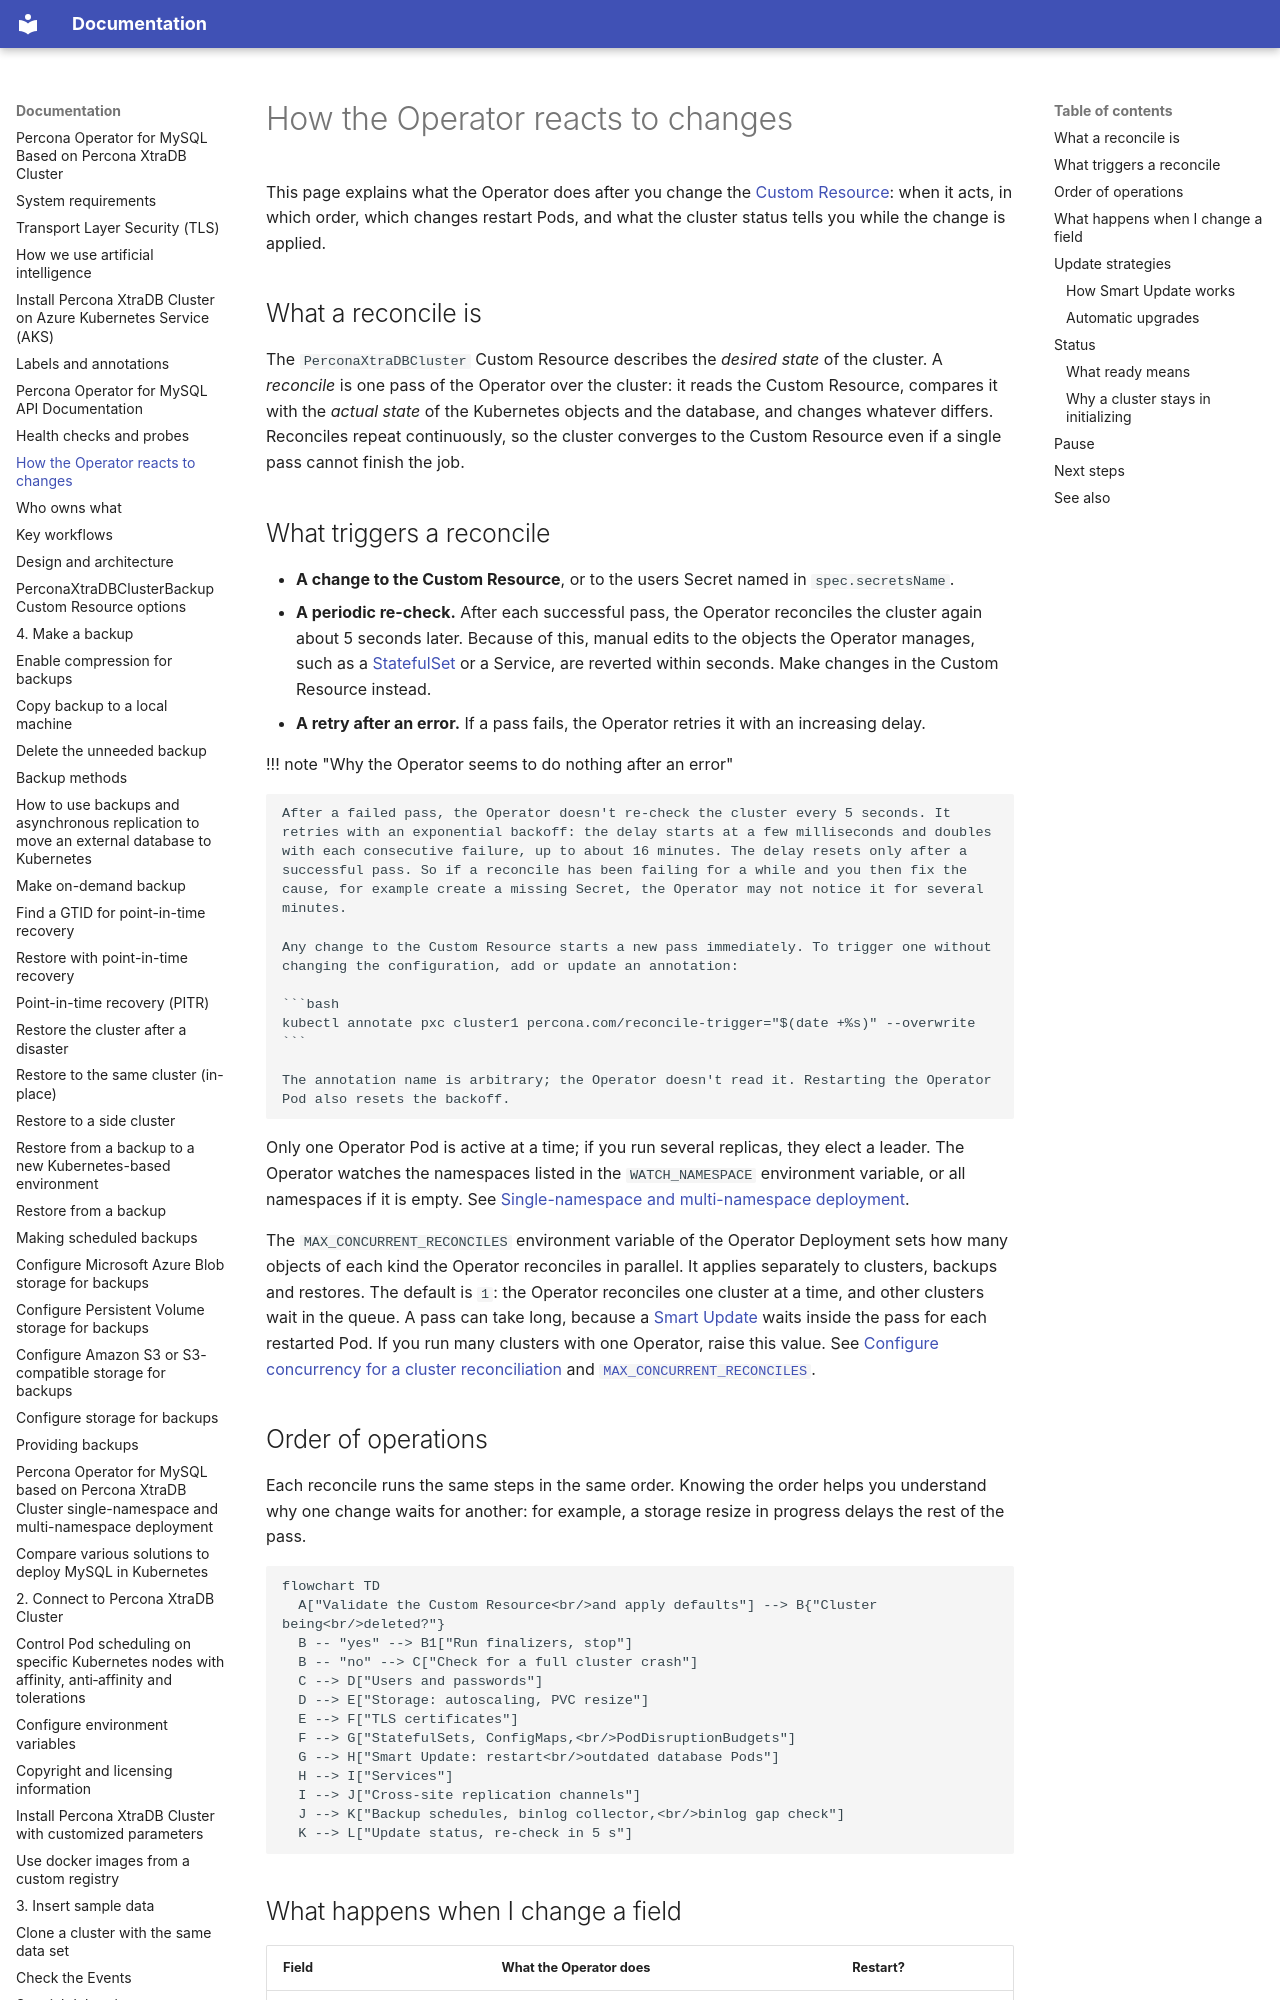

repository: percona/k8spxc-docs · page: architecture-reconciliation/index.html · generator: mkdocs

# How the Operator reacts to changes

This page explains what the Operator does after you change the [Custom Resource](glossary.md#custom-resource): when it acts, in which order, which changes restart Pods, and what the cluster status tells you while the change is applied.

## What a reconcile is

The `PerconaXtraDBCluster` Custom Resource describes the *desired state* of the cluster. A *reconcile* is one pass of the Operator over the cluster: it reads the Custom Resource, compares it with the *actual state* of the Kubernetes objects and the database, and changes whatever differs. Reconciles repeat continuously, so the cluster converges to the Custom Resource even if a single pass cannot finish the job.

## What triggers a reconcile

* **A change to the Custom Resource**, or to the users Secret named in `spec.secretsName`.
* **A periodic re-check.** After each successful pass, the Operator reconciles the cluster again about 5 seconds later. Because of this, manual edits to the objects the Operator manages, such as a [StatefulSet](glossary.md#statefulset) or a Service, are reverted within seconds. Make changes in the Custom Resource instead.
* **A retry after an error.** If a pass fails, the Operator retries it with an increasing delay.

!!! note "Why the Operator seems to do nothing after an error"

    After a failed pass, the Operator doesn't re-check the cluster every 5 seconds. It retries with an exponential backoff: the delay starts at a few milliseconds and doubles with each consecutive failure, up to about 16 minutes. The delay resets only after a successful pass. So if a reconcile has been failing for a while and you then fix the cause, for example create a missing Secret, the Operator may not notice it for several minutes.

    Any change to the Custom Resource starts a new pass immediately. To trigger one without changing the configuration, add or update an annotation:

    ```bash
    kubectl annotate pxc cluster1 percona.com/reconcile-trigger="$(date +%s)" --overwrite
    ```

    The annotation name is arbitrary; the Operator doesn't read it. Restarting the Operator Pod also resets the backoff.

Only one Operator Pod is active at a time; if you run several replicas, they elect a leader. The Operator watches the namespaces listed in the `WATCH_NAMESPACE` environment variable, or all namespaces if it is empty. See [Single-namespace and multi-namespace deployment](cluster-wide.md).

The `MAX_CONCURRENT_RECONCILES` environment variable of the Operator Deployment sets how many objects of each kind the Operator reconciles in parallel. It applies separately to clusters, backups and restores. The default is `1`: the Operator reconciles one cluster at a time, and other clusters wait in the queue. A pass can take long, because a [Smart Update](#how-smart-update-works) waits inside the pass for each restarted Pod. If you run many clusters with one Operator, raise this value. See [Configure concurrency for a cluster reconciliation](reconciliation-concurrency.md) and [`MAX_CONCURRENT_RECONCILES`](env-vars-operator.md#max_concurrent_reconciles).
